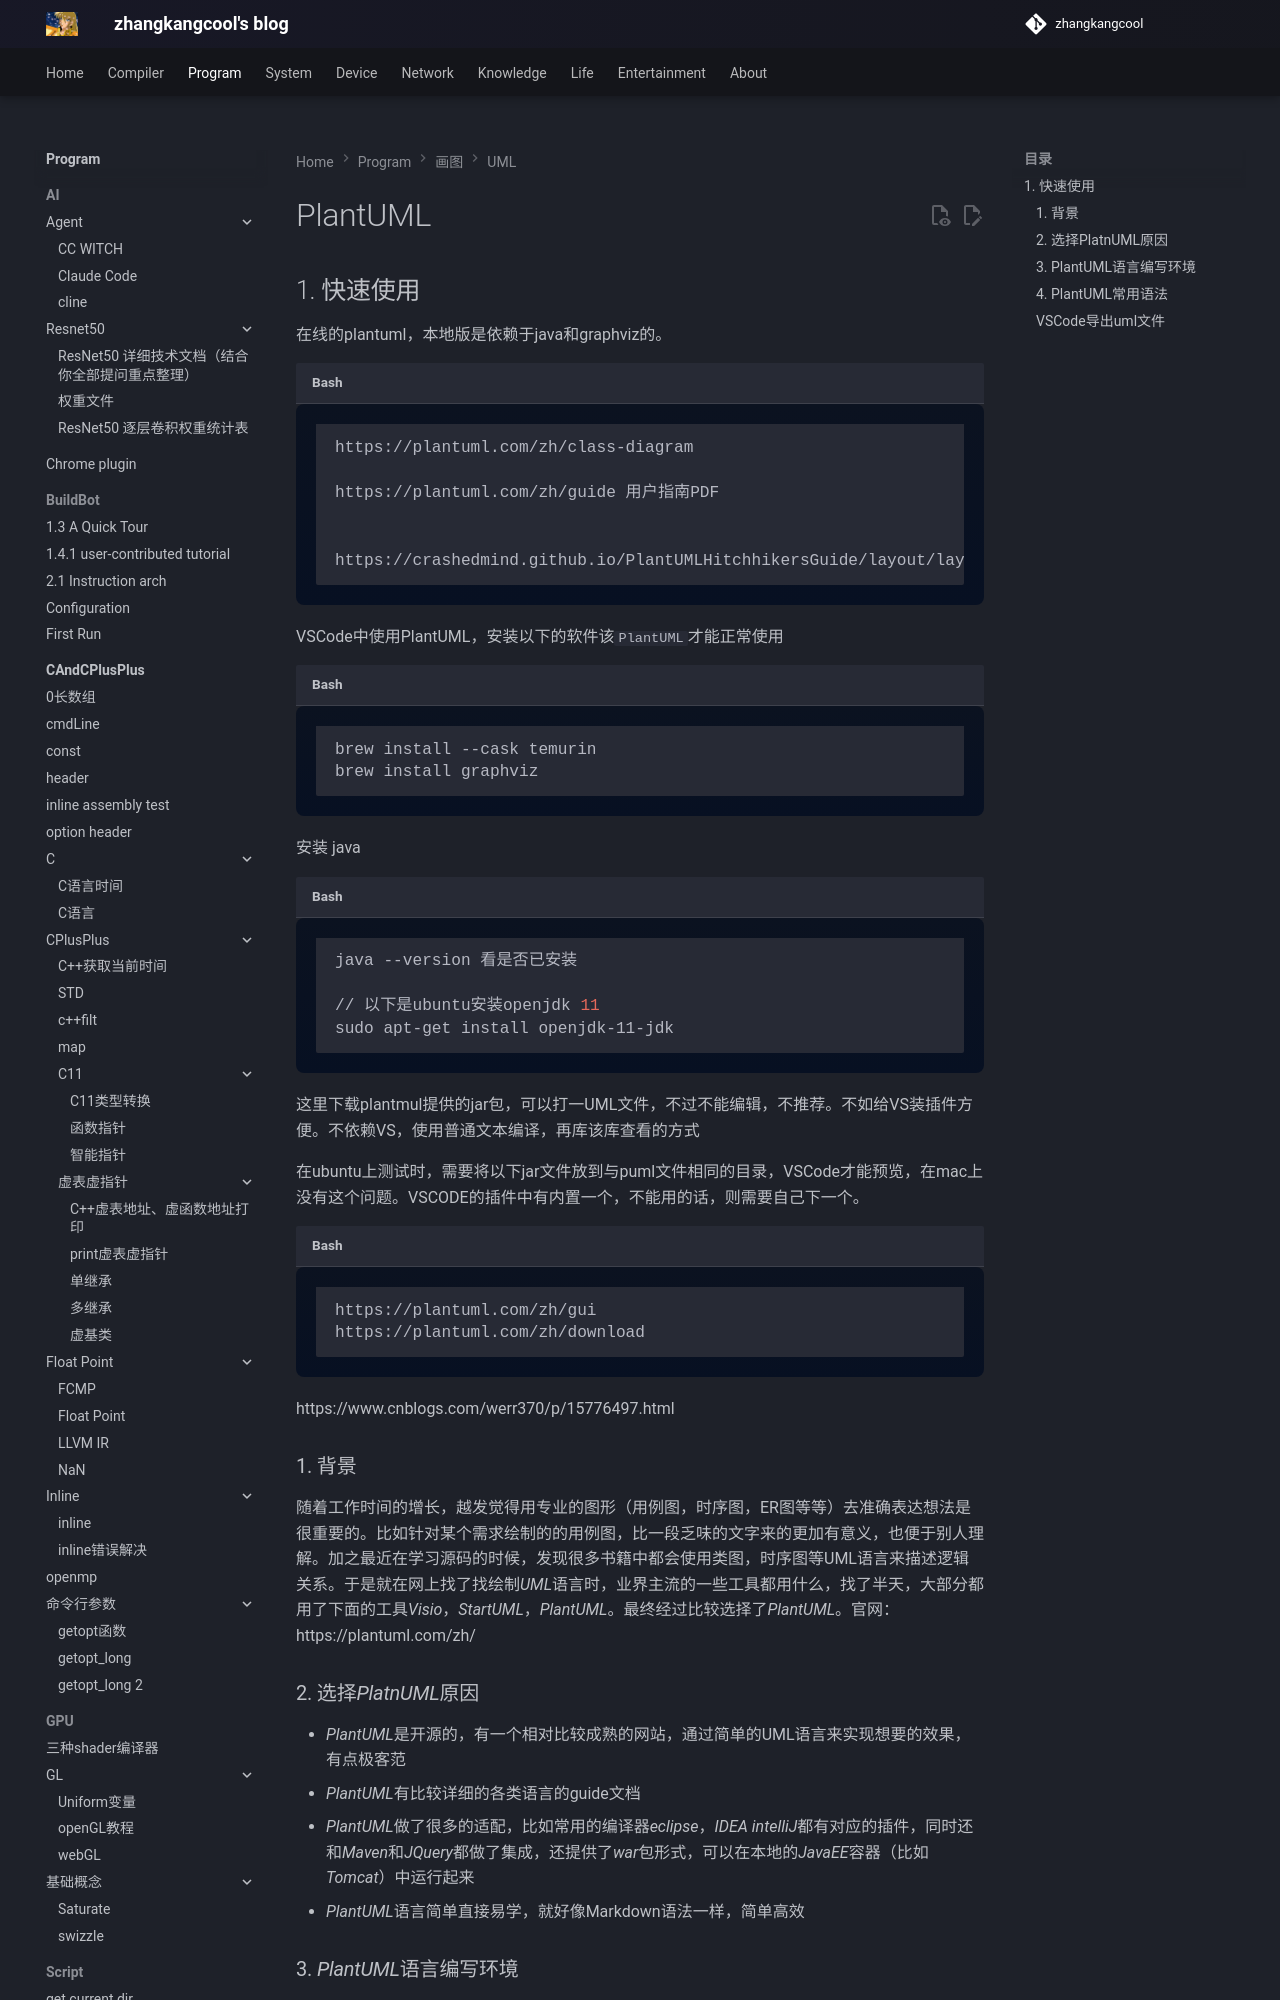

repository: zhangkangcool/zhangkangcool.github.io · page: Program/Tool/画图/UML/PlantUML/index.html · generator: mkdocs

# PlantUML


## 1. 快速使用

在线的plantuml，本地版是依赖于java和graphviz的。

```shell
https://plantuml.com/zh/class-diagram

https://plantuml.com/zh/guide 用户指南PDF


https://crashedmind.github.io/PlantUMLHitchhikersGuide/layout/layout.html 各种剪头的使用
```



VSCode中使用PlantUML，安装以下的软件该`PlantUML`才能正常使用

```shell
brew install --cask temurin      
brew install graphviz
```



安装 java

```shell
java --version 看是否已安装

// 以下是ubuntu安装openjdk 11
sudo apt-get install openjdk-11-jdk
```





这里下载plantmul提供的jar包，可以打一UML文件，不过不能编辑，不推荐。不如给VS装插件方便。不依赖VS，使用普通文本编译，再库该库查看的方式 

在ubuntu上测试时，需要将以下jar文件放到与puml文件相同的目录，VSCode才能预览，在mac上没有这个问题。VSCODE的插件中有内置一个，不能用的话，则需要自己下一个。

```shell

https://plantuml.com/zh/gui
https://plantuml.com/zh/download

```









https://www.cnblogs.com/werr370/p/15776497.html
